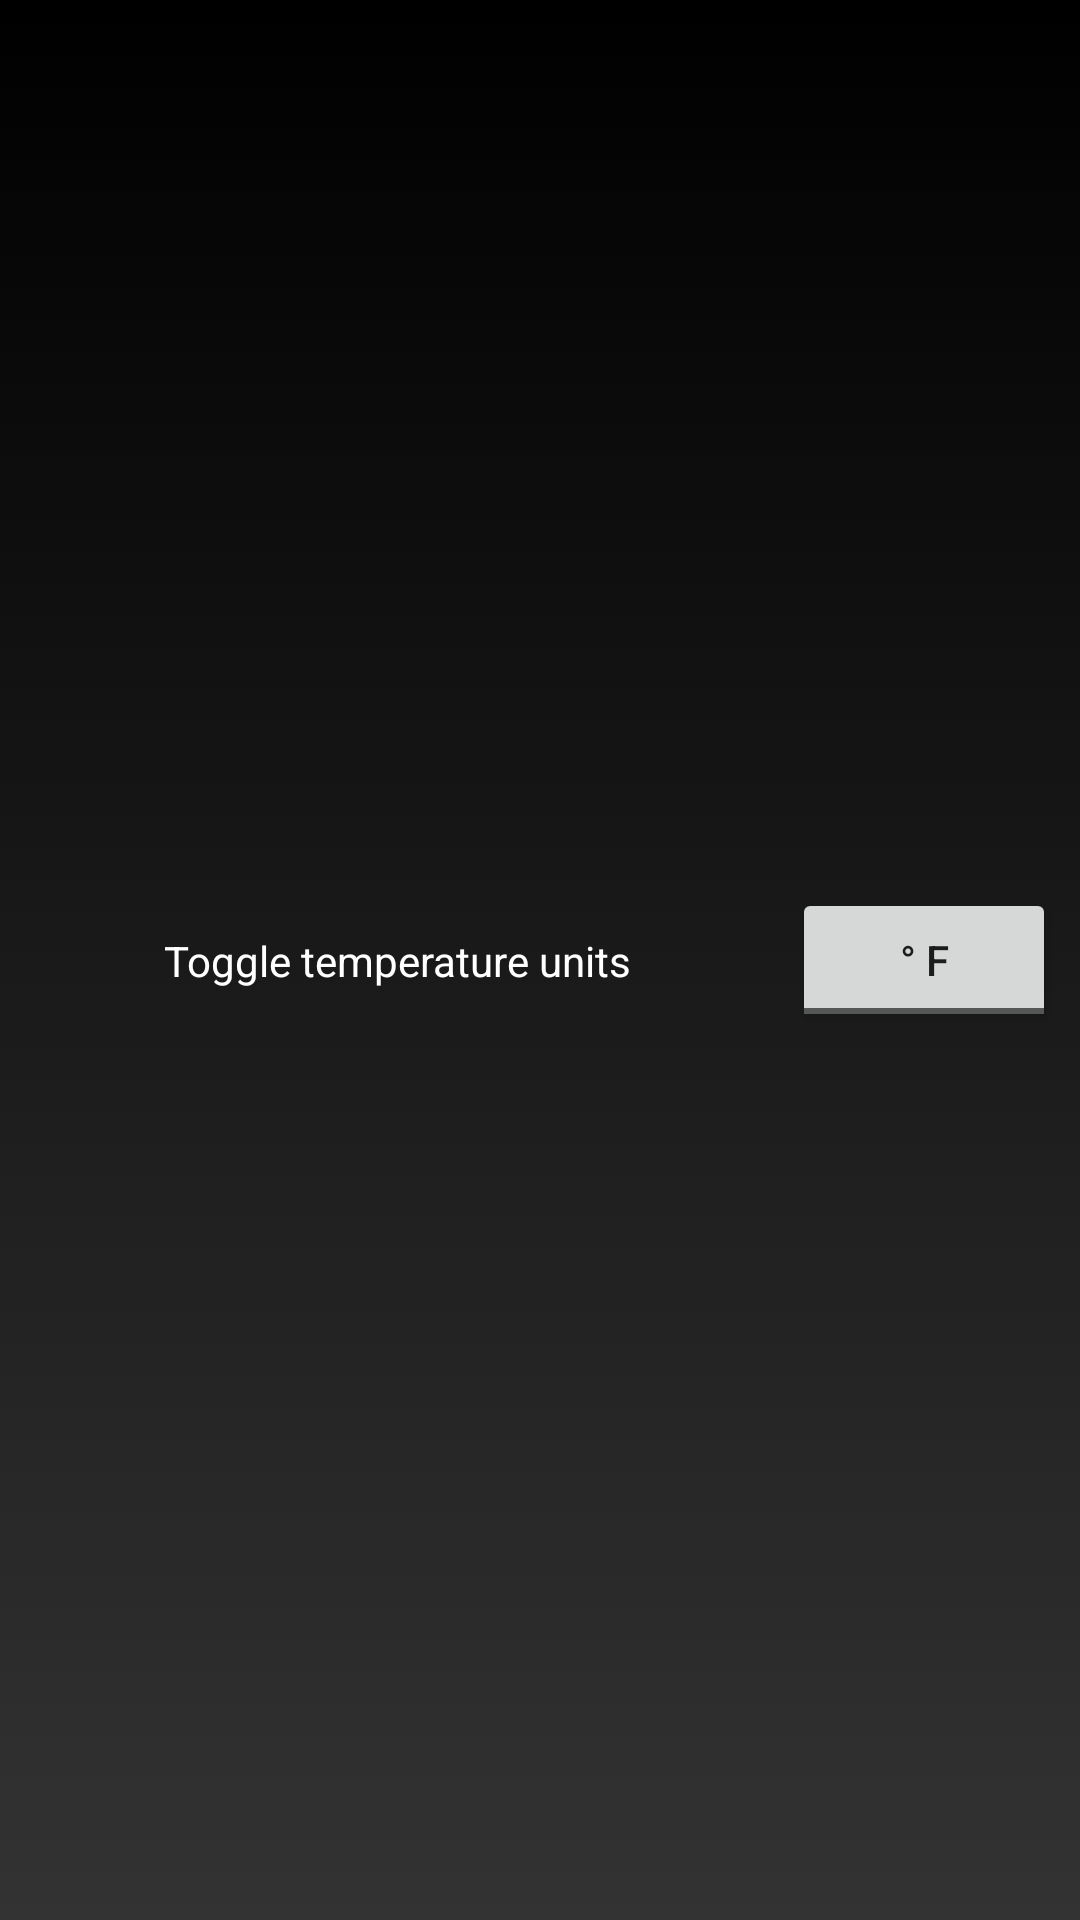

This screen was rendered from an Android layout file. Write that file and the resources it references.
<!-- AndroidManifest.xml: application theme Theme.AhoyTask -->
<!-- res/layout/fragment_notifications.xml -->
<?xml version="1.0" encoding="utf-8"?>
<androidx.constraintlayout.widget.ConstraintLayout xmlns:android="http://schemas.android.com/apk/res/android"
    xmlns:app="http://schemas.android.com/apk/res-auto"
    xmlns:tools="http://schemas.android.com/tools"
    android:layout_width="match_parent"
    android:layout_height="match_parent"
    android:background="@drawable/gradient"
    tools:context=".ui.settings.SettingFragment">

    <TextView
        android:id="@+id/tvUnitsText"
        android:layout_width="wrap_content"
        android:layout_height="wrap_content"
        android:layout_marginStart="8dp"
        android:layout_marginTop="8dp"
        android:layout_marginEnd="8dp"
        android:layout_marginBottom="8dp"
        android:textAlignment="viewEnd"
        android:textColor="@color/white"
        android:textSize="@dimen/_14sdp"
        android:text="@string/toggle_temperature_units"
        app:layout_constraintBottom_toBottomOf="parent"
        app:layout_constraintEnd_toStartOf="@+id/tbTempUnit"
        app:layout_constraintStart_toStartOf="parent"
        app:layout_constraintTop_toTopOf="parent" />

    <ToggleButton
        android:id="@+id/tbTempUnit"
        android:layout_width="wrap_content"
        android:layout_height="wrap_content"
        android:layout_marginTop="8dp"
        android:layout_marginEnd="8dp"
        android:layout_marginBottom="8dp"
        android:textOn="@string/celsius"
        android:textOff="@string/fahrenheit"
        app:layout_constraintBottom_toBottomOf="parent"
        app:layout_constraintEnd_toEndOf="parent"
        app:layout_constraintTop_toTopOf="parent" />

</androidx.constraintlayout.widget.ConstraintLayout>
<!-- resources referenced by this layout -->
<resources>
  <color name="white">#FFFFFF</color>
  <!-- drawable gradient (drawable) -->
  <?xml version="1.0" encoding="utf-8"?>
  <selector xmlns:android="http://schemas.android.com/apk/res/android">
      <item>
          <shape>
              <gradient
                  android:startColor="#333333"
                  android:endColor="#000000"
                  android:angle="90"
                  />
          </shape>
      </item>
  </selector>
  <string name="celsius">\u00B0 C</string>
  <string name="fahrenheit">\u00B0 F</string>
  <string name="toggle_temperature_units">Toggle temperature units</string>
  <style name="Theme.AhoyTask" parent="Theme.MaterialComponents.DayNight.DarkActionBar">
          
          <item name="colorPrimary">@color/white</item>
          <item name="colorPrimaryVariant">@color/white</item>
          <item name="colorOnPrimary">@color/white</item>
          
          <item name="colorSecondary">@color/teal_200</item>
          <item name="colorSecondaryVariant">@color/teal_700</item>
          <item name="colorOnSecondary">@color/colorPrimary</item>
          
          <item name="android:statusBarColor" tools:targetApi="l">@color/startColor</item>
          
          <item name="android:windowNoTitle">true</item>
          <item name="android:windowFullscreen">true</item>
      </style>
  <color name="teal_200">#FF03DAC5</color>
  <color name="teal_700">#FF018786</color>
  <color name="colorPrimary">#A8264B</color>
  <color name="startColor">#333333</color>
</resources>
